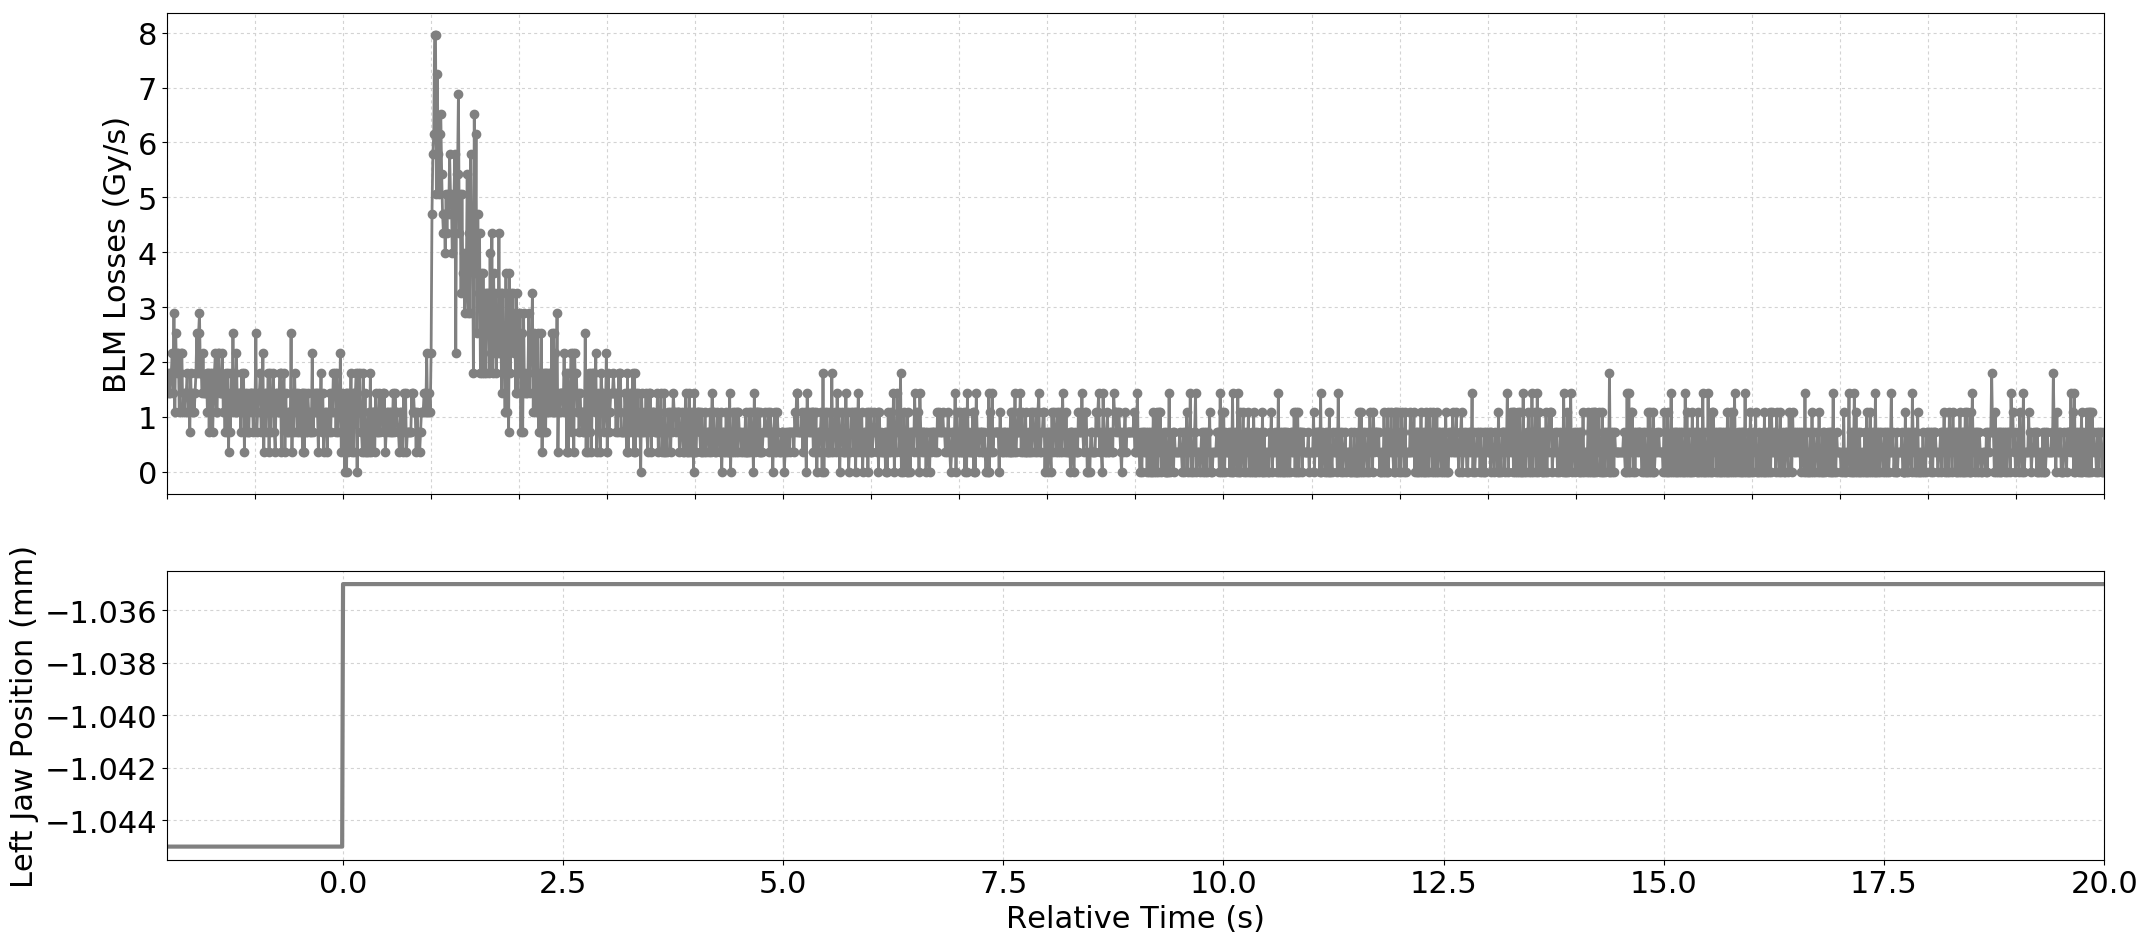

Data behind this chart, as committed beside it:
Timestamp, position, BLMTI.06R7.B2I10_TCP.D6R7.B2
1494171684180, -1.045, 1.4480000000000002e-06
1494171684190, -1.045, 1.81e-06
1494171684200, -1.045, 1.4480000000000002e-06
1494171684210, -1.045, 1.4480000000000002e-06
1494171684220, -1.045, 1.81e-06
1494171684230, -1.045, 1.81e-06
1494171684240, -1.045, 2.1719999999999997e-06
1494171684250, -1.045, 1.4480000000000002e-06
1494171684260, -1.045, 2.8960000000000003e-06
1494171684270, -1.045, 1.0859999999999999e-06
1494171684280, -1.045, 2.5340000000000002e-06
1494171684290, -1.045, 1.81e-06
1494171684300, -1.045, 2.1719999999999997e-06
1494171684310, -1.045, 2.1719999999999997e-06
1494171684320, -1.045, 1.0859999999999999e-06
1494171684330, -1.045, 1.81e-06
1494171684340, -1.045, 2.1719999999999997e-06
1494171684350, -1.045, 2.1719999999999997e-06
1494171684360, -1.045, 1.0859999999999999e-06
1494171684370, -1.045, 1.4480000000000002e-06
1494171684380, -1.045, 1.0859999999999999e-06
1494171684390, -1.045, 1.4480000000000002e-06
1494171684400, -1.045, 1.4480000000000002e-06
1494171684410, -1.045, 1.81e-06
1494171684420, -1.045, 1.0859999999999999e-06
1494171684430, -1.045, 1.4480000000000002e-06
1494171684440, -1.045, 7.240000000000001e-07
1494171684450, -1.045, 1.81e-06
1494171684460, -1.045, 1.0859999999999999e-06
1494171684470, -1.045, 1.4480000000000002e-06
1494171684480, -1.045, 1.4480000000000002e-06
1494171684490, -1.045, 1.0859999999999999e-06
1494171684500, -1.045, 1.4480000000000002e-06
1494171684510, -1.045, 1.81e-06
1494171684520, -1.045, 2.5340000000000002e-06
1494171684530, -1.045, 1.81e-06
1494171684540, -1.045, 2.5340000000000002e-06
1494171684550, -1.045, 2.8960000000000003e-06
1494171684560, -1.045, 1.81e-06
1494171684570, -1.045, 1.81e-06
1494171684580, -1.045, 1.4480000000000002e-06
1494171684590, -1.045, 2.1719999999999997e-06
1494171684600, -1.045, 1.4480000000000002e-06
1494171684610, -1.045, 1.4480000000000002e-06
1494171684620, -1.045, 1.4480000000000002e-06
1494171684630, -1.045, 1.81e-06
1494171684640, -1.045, 1.0859999999999999e-06
1494171684650, -1.045, 1.81e-06
1494171684660, -1.045, 7.240000000000001e-07
1494171684670, -1.045, 1.81e-06
1494171684680, -1.045, 1.4480000000000002e-06
1494171684690, -1.045, 1.81e-06
1494171684700, -1.045, 7.240000000000001e-07
1494171684710, -1.045, 1.4480000000000002e-06
1494171684720, -1.045, 1.81e-06
1494171684730, -1.045, 2.1719999999999997e-06
1494171684740, -1.045, 1.0859999999999999e-06
1494171684750, -1.045, 1.0859999999999999e-06
1494171684760, -1.045, 2.1719999999999997e-06
1494171684770, -1.045, 2.1719999999999997e-06
... 2,141 more rows
